Image classification data set "data" (Marshall-mk/EggPlantDisease on GitHub). Class labels (7): healthy leaf, insect pest disease, leaf spot disease, mosaic virus disease, small leaf disease, white mold disease, wilt disease.

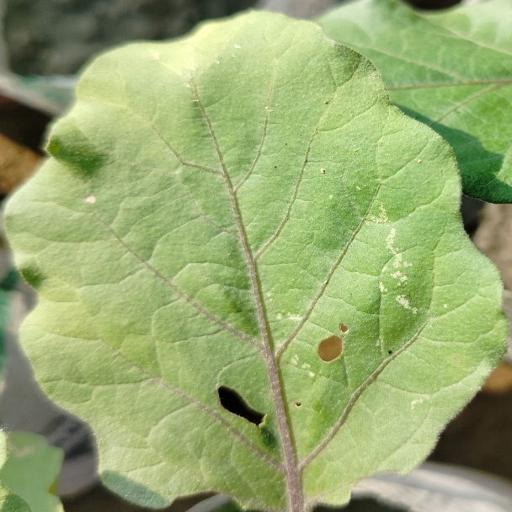
Label: white mold disease

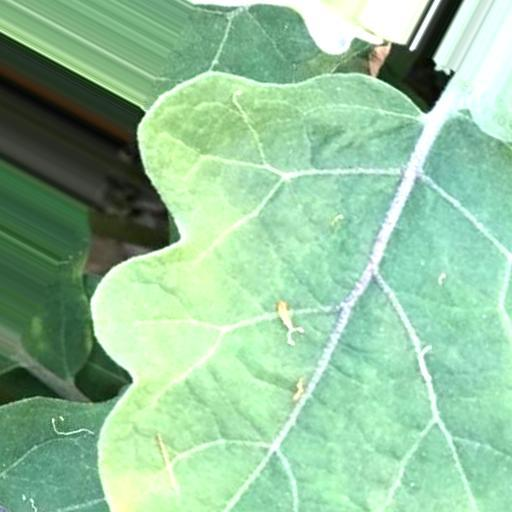
Label: healthy leaf

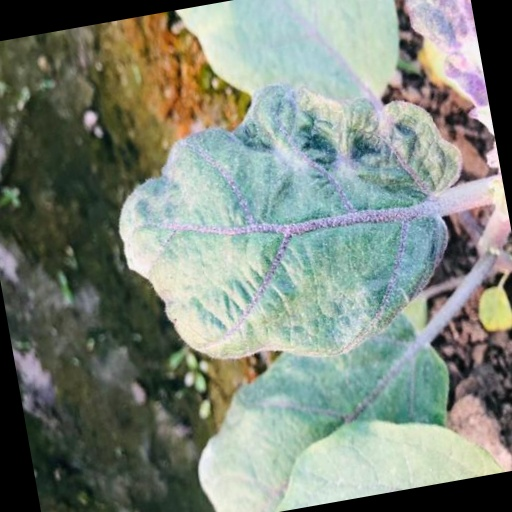
Label: mosaic virus disease

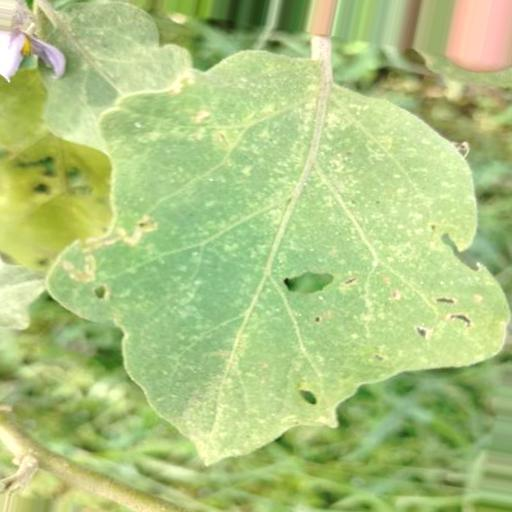
Label: insect pest disease

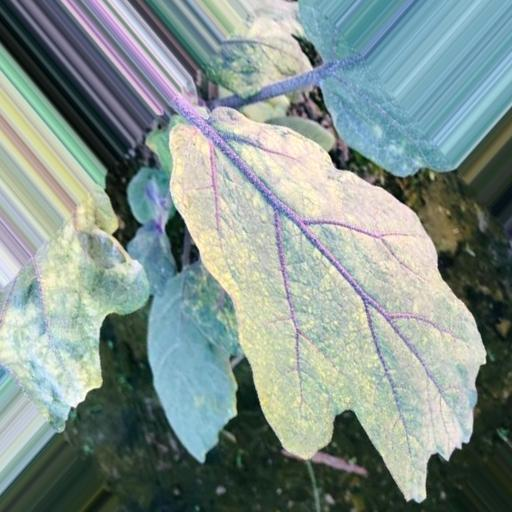
Label: leaf spot disease

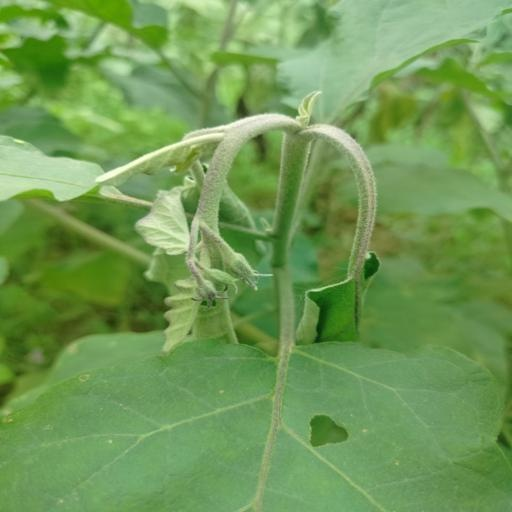
Label: wilt disease
